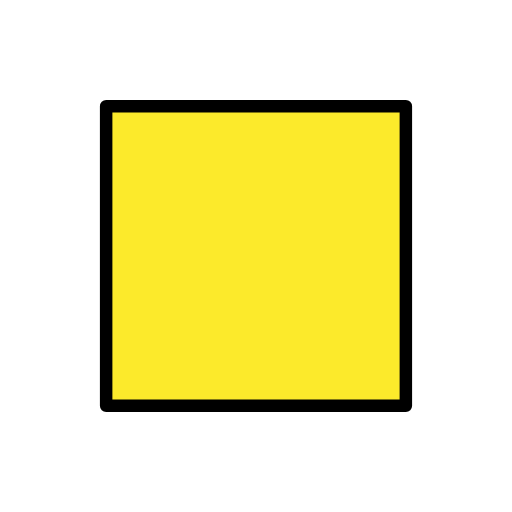
t = 0.00 s
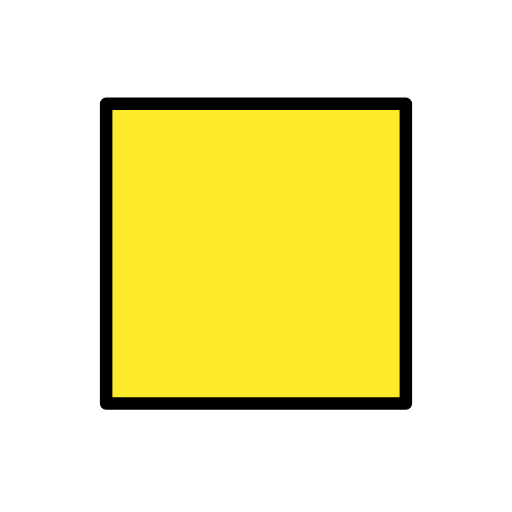
t = 0.48 s
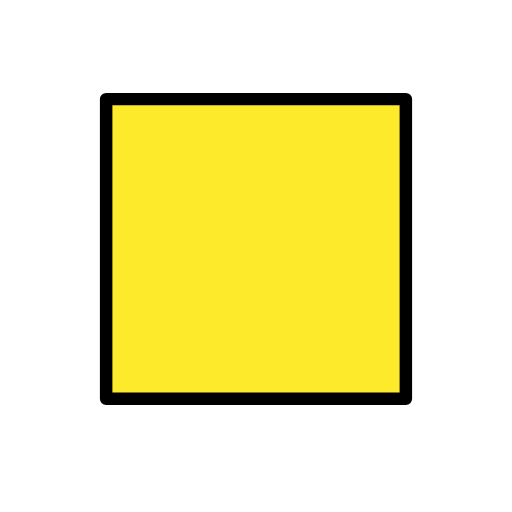
t = 1.43 s
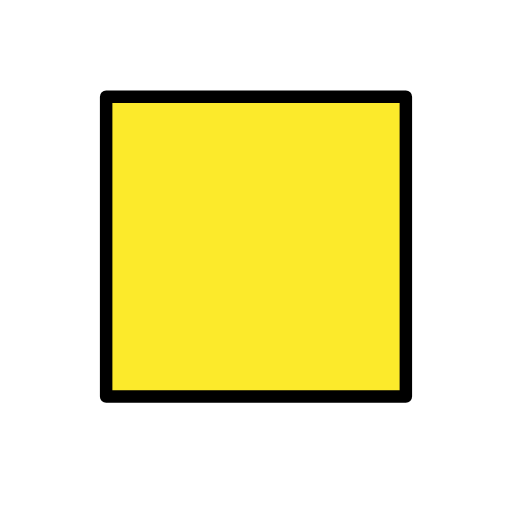
t = 1.90 s
t = 2.38 s: frame unchanged from t = 1.43 s, image omitted
t = 3.33 s: frame unchanged from t = 0.48 s, image omitted

The animated SVG that drew these frames (rendered in a browser with its animation timeline set to each time). Animation: 1 SMIL element (animateTransform=1); one cycle of 3.80 s, repeats indefinitely.

<?xml version='1.0' encoding='utf-8'?>
<svg xmlns="http://www.w3.org/2000/svg" id="emoji" viewBox="-5 -5 82 82" version="1.1" width="200" height="200" role="img">
  <title>OpenMoji: yellow square</title><g><g id="color">
    <rect x="12" y="12" width="48" height="47.83" fill="#fcea2b" />
  </g>
  <g id="line">
    <rect x="12" y="12" width="48" height="48" fill="none" stroke="#000" stroke-linejoin="round" stroke-width="2" />
  </g>
<animateTransform attributeName="transform" type="translate" values="0 0;0 -1.5;0 0" dur="3.8s" repeatCount="indefinite" /></g></svg>
